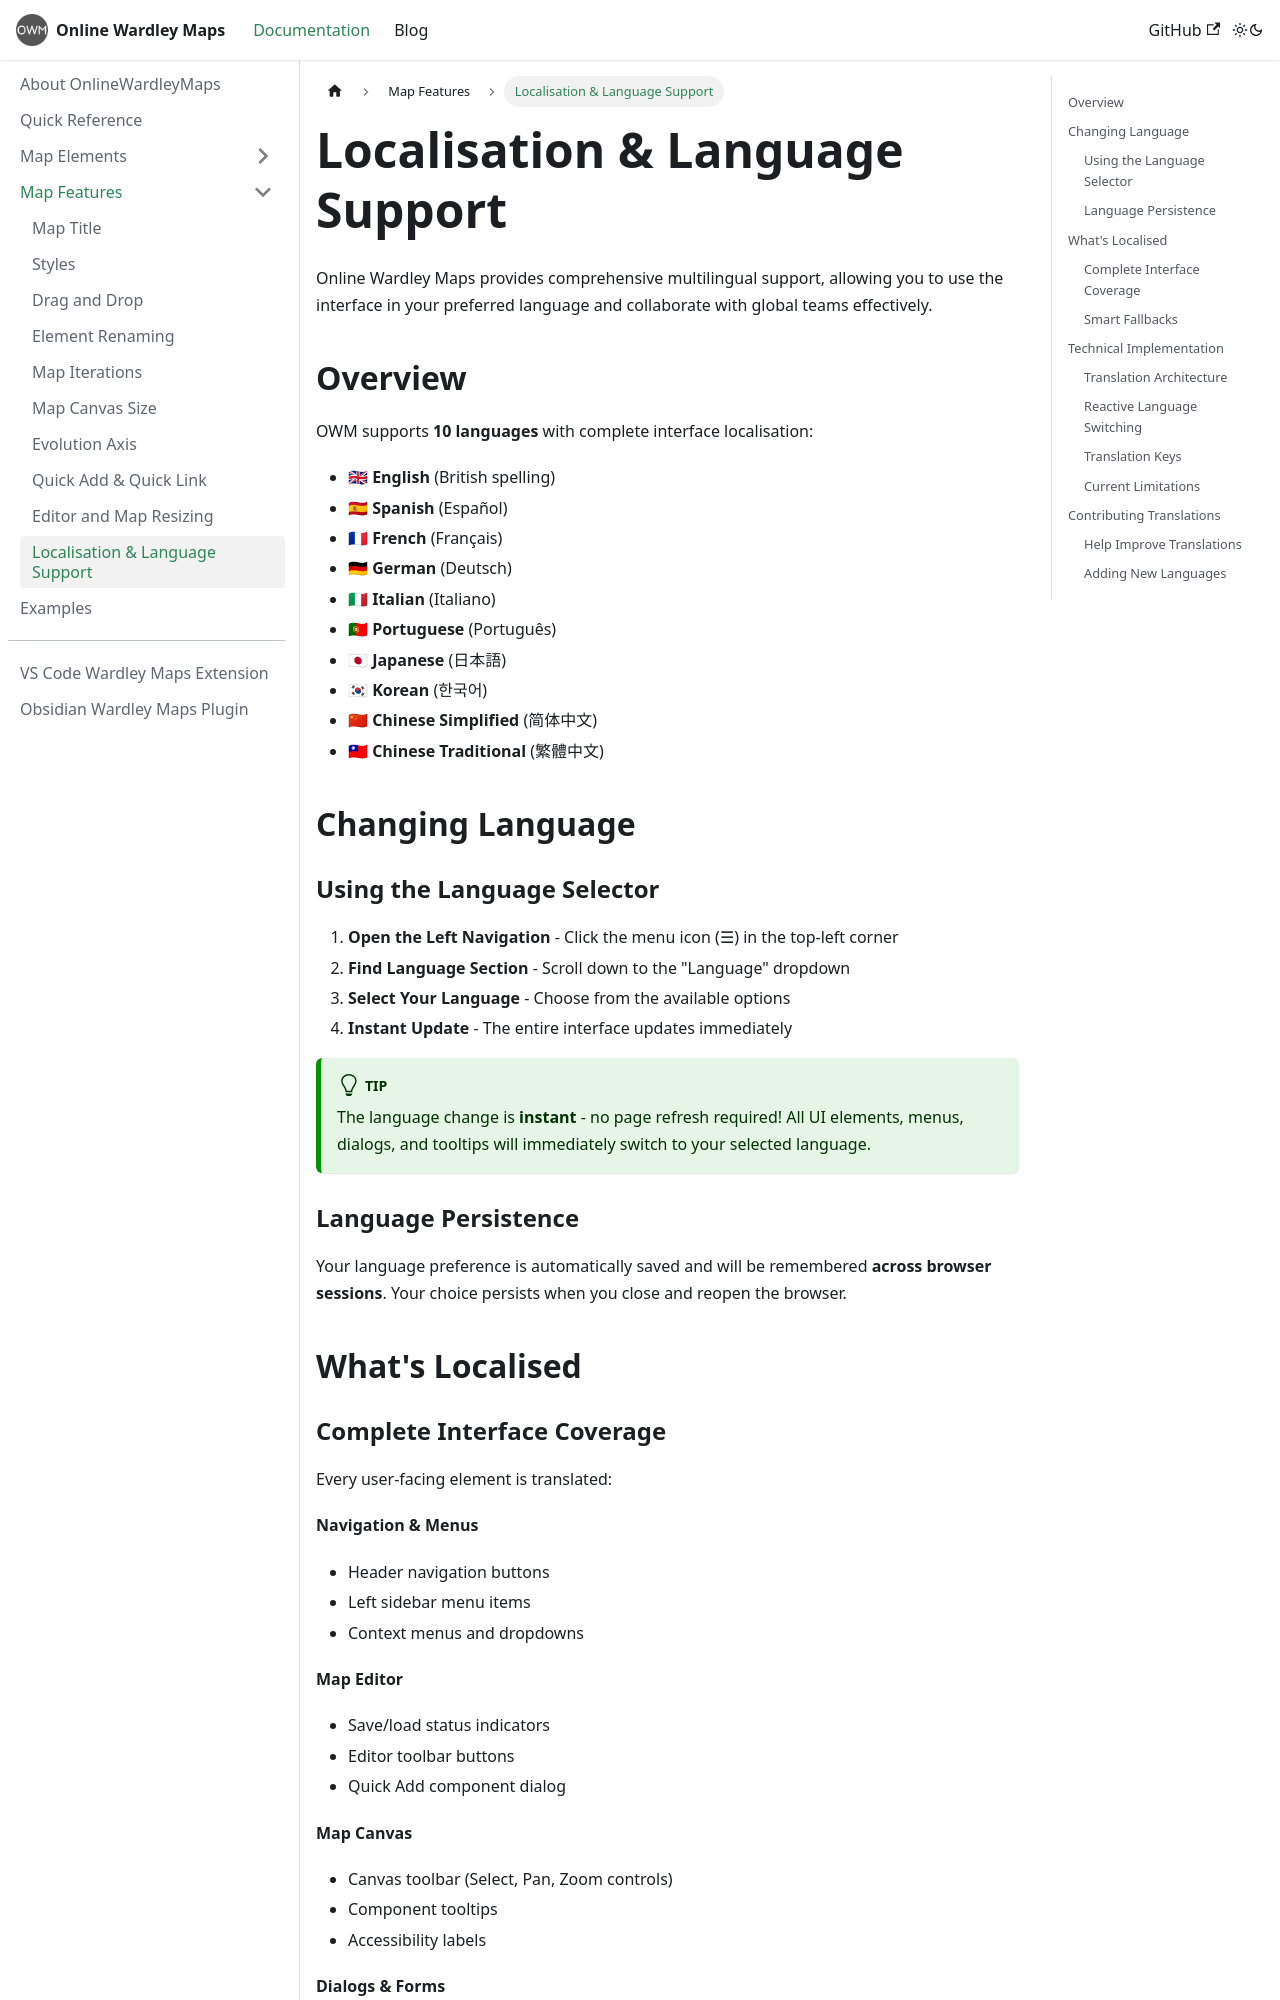

repository: damonsk/docs-onlinewardleymaps · page: docs/map-features/localisation/index.html · generator: docusaurus

---
sidebar_position: 10
---

# Localisation & Language Support

Online Wardley Maps provides comprehensive multilingual support, allowing you to use the interface in your preferred language and collaborate with global teams effectively.

## Overview

OWM supports **10 languages** with complete interface localisation:

- 🇬🇧 **English** (British spelling)
- 🇪🇸 **Spanish** (Español)
- 🇫🇷 **French** (Français)
- 🇩🇪 **German** (Deutsch)
- 🇮🇹 **Italian** (Italiano)
- 🇵🇹 **Portuguese** (Português)
- 🇯🇵 **Japanese** (日本語)
- 🇰🇷 **Korean** (한국어)
- 🇨🇳 **Chinese Simplified** (简体中文)
- 🇹🇼 **Chinese Traditional** (繁體中文)

## Changing Language

### Using the Language Selector

1. **Open the Left Navigation** - Click the menu icon (☰) in the top-left corner
2. **Find Language Section** - Scroll down to the "Language" dropdown
3. **Select Your Language** - Choose from the available options
4. **Instant Update** - The entire interface updates immediately

:::tip

The language change is **instant** - no page refresh required! All UI elements, menus, dialogs, and tooltips will immediately switch to your selected language.

:::

### Language Persistence

Your language preference is automatically saved and will be remembered **across browser sessions**. Your choice persists when you close and reopen the browser.

## What's Localised
